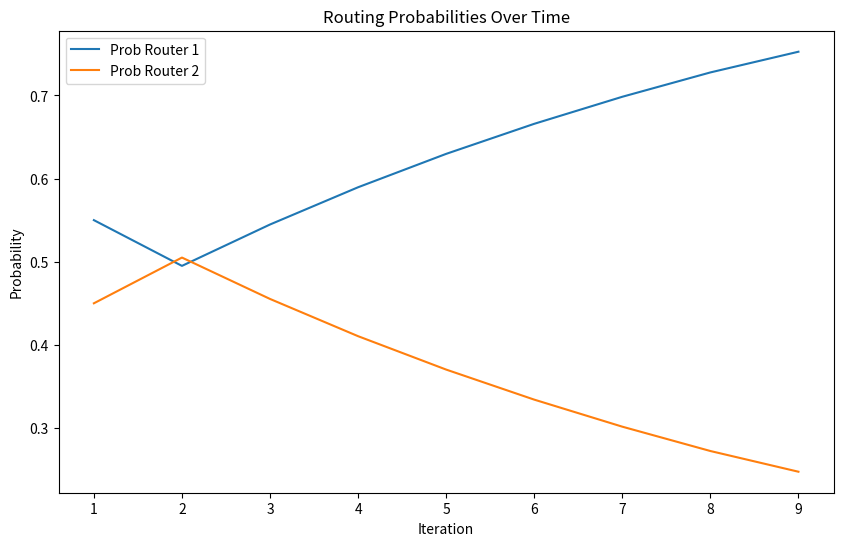
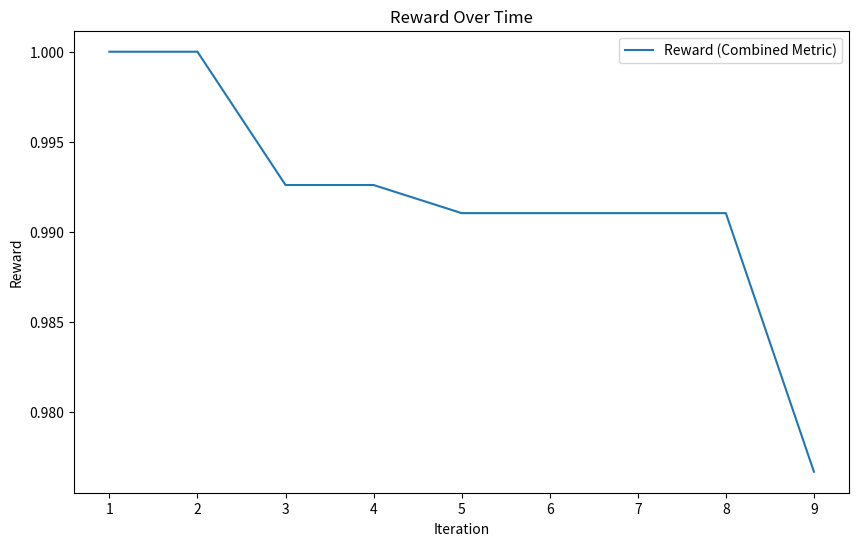
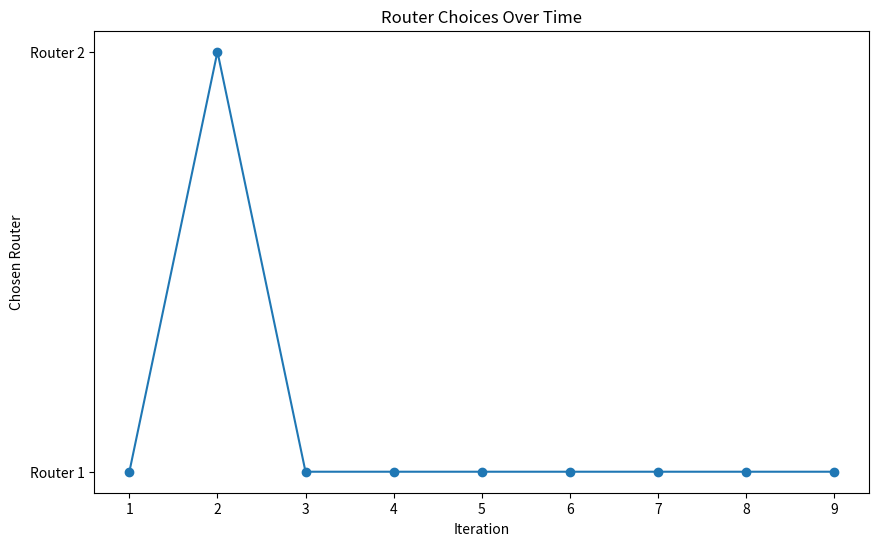

Here is the Python script that generated these plots, in order:
import random
import matplotlib.pyplot as plt
import numpy as np

# Define maximum expected delay (for normalization)
max_delay = 0.5  # Adjust based on expected maximum delay in the network

# Convergence parameters
CONVERGENCE_THRESHOLD = 0.01   # Probability change threshold
CONVERGENCE_COUNT = 5          # Number of consecutive stable iterations required
convergence_stable_count = 0   # Counter for stable iterations
converged = False              # Flag to indicate if the system has converged

# Additional Parameters for alternating between learning and inference
MIN_LEARNING_ITERATIONS = 20   # Minimum learning iterations before checking convergence
INFERENCE_ITERATIONS = 10      # Number of iterations to run in inference mode after convergence
phase = 'learning'             # Can be 'learning' or 'inference'
phase_iteration = 0            # Count iterations in the current phase

class Router:
    def __init__(self, name, bandwidth, transmission_rate, processing_rate, total_capacity, node_type='router'):
        self.name = name
        self.bandwidth = bandwidth
        self.transmission_rate = transmission_rate
        self.total_capacity = total_capacity  # MB
        self.memory_space = 0  # Current memory usage in MB
        self.processing_rate = processing_rate  
        self.neighbors = []
        self.routing_table = {}
        self.node_type = node_type
        self.received_data = []
        self.packet_loss_prob = 0.0
        
        # Als dit de "Smart Router" is, krijgt-ie een routing_probabilities dict.
        if self.name == 'Smart Router':
            self.routing_probabilities = {}

        self.packet_loss_prob_history = []
        self.memory_usage_history = []
        # Elk pakket is 50MB, dus buffer_capacity is total_capacity // 50
        self.buffer_capacity = int(total_capacity / 50)
        self.current_queue_length = 0
        
        self.arrival_count = 0
        self.time_unit = 1
        self.packet_size = 50  # MB
        self.time_elapsed = 0
        self.arrival_rate = 0
        self.last_arrival_time = 0

        self.delay_history = []
        self.reward_history = []

    def add_neighbor(self, neighbor):
        self.neighbors.append(neighbor)

    def update_routing_table(self, destination, next_hop):
        self.routing_table[destination.name] = next_hop

    def send_data(self, destination, data_size, path=[], current_time=0):
        path = path + [self.name]
        if destination in self.neighbors:
            destination.receive_data(data_size, path, current_time)
        else:
            if destination.name in self.routing_table:
                next_hop = self.routing_table[destination.name]
                next_hop.receive_data(data_size, path, current_time)
            else:
                print(f"No route from {self.name} to {destination.name}")

    def simulate_packet_loss(self):
        if self.processing_rate == 0:
            service_rate = 1e-6
        else:
            service_rate = self.processing_rate

        rho = self.arrival_rate / service_rate
        rho = min(rho, 0.999)

        K = self.buffer_capacity
        numerator = (1 - rho) * (rho ** K)
        denominator = 1 - rho ** (K + 1)
        self.packet_loss_prob = numerator / denominator if denominator != 0 else 1.0
        self.packet_loss_prob = max(0.0, min(1.0, self.packet_loss_prob))

        is_packet_lost = random.random() < self.packet_loss_prob
        if is_packet_lost and self.current_queue_length > 0:
            self.current_queue_length -= 1
        return is_packet_lost

    def calculate_queuing_delay(self):
        if self.processing_rate == 0:
            service_rate = 1e-6
        else:
            service_rate = self.processing_rate

        rho = self.arrival_rate / service_rate
        rho = min(rho, 0.999)

        if service_rate * (1 - rho) > 0:
            D_queue = rho / (service_rate * (1 - rho))
        else:
            D_queue = float('inf')
        return D_queue

    def receive_data(self, data_size, path, current_time):
        # Als dit een router is, bereken arrival rate etc.
        if self.node_type == 'router':
            self.arrival_count += 1
            time_difference = current_time - self.last_arrival_time
            self.time_elapsed += time_difference
            self.last_arrival_time = current_time

            if self.time_elapsed >= self.time_unit:
                self.arrival_rate = self.arrival_count / self.time_elapsed
                self.arrival_count = 0
                self.time_elapsed = 0

            queuing_delay = self.calculate_queuing_delay()
            packet_delay = queuing_delay

            if self.current_queue_length < self.buffer_capacity:
                self.current_queue_length += 1
                packet_loss = self.simulate_packet_loss()
                self.packet_loss_prob_history.append(self.packet_loss_prob)
            else:
                # Buffer vol => packet lost
                packet_loss = True
                self.packet_loss_prob = 1.0
                self.packet_loss_prob_history.append(self.packet_loss_prob)
                packet_delay = float('inf')
        else:
            # server
            packet_loss = False
            packet_delay = 0

        self.received_data.append({
            'data_size': data_size,
            'packet_loss': packet_loss,
            'delay': packet_delay
        })

        if packet_loss:
            print(f"Packet lost at {self.name}")
        else:
            # Packet arrives in memory
            self.memory_space += data_size
            if (self.name != "Server B" and self.name != "Smart Router"):
                print(f"{self.name} received data at time {current_time:.2f} "
                    f"with delay {packet_delay:.4f}. "
                    f"Memory usage: {self.memory_space}/{self.total_capacity}")

            if self.node_type == 'server' and self.name == 'Server B':
                send_metrics_back(path + [self.name], packet_delay)
            else:
                if ('Server B' in self.routing_table):
                    next_hop = self.routing_table['Server B']
                    next_hop.receive_data(data_size, path + [self.name], current_time + packet_delay)

        self.memory_usage_history.append(self.memory_space)
        self.delay_history.append(packet_delay)

    def process_data(self):
        """
        We override the default approach: 
        - Router 1 processes 39MB each time it's called.
        - Router 2 processes 43MB each time it's called.
        - Smart Router or other nodes can keep the old approach or 
          we define a custom approach for them as well.
        """
        if self.memory_space > 0:
            # Default processed_data
            processed_data = 0

            if self.name == 'Router 1':
                # Router 1 processes 39 MB each time
                processed_data = 39  
            elif self.name == 'Router 2':
                # Router 2 processes 43 MB each time
                processed_data = 43 
            else:
                # Smart Router or other node => keep the old approach?
                processed_data = self.processing_rate * self.packet_size

            # We cannot process more than we have
            processed_data = min(processed_data, self.memory_space)
            self.memory_space -= processed_data

            # Each 'processed_data' chunk corresponds to processed_data MB
            # Because each 'packet' is 50MB, but we are ignoring partial packets logic here.
            # If you want partial packets => you could interpret this differently.
            # For now, we assume each MB is just data, no strict packet boundaries.

            # Let's also reduce the queue_length accordingly
            # If 'processed_data' is the number of MB removed, how many packets is that?
            # We'll do integer division by 50 to see how many 'full' 50MB chunks are removed from the queue. 
            # This is a simplificatie, want in real scenario is partial packet processing. 
            full_packets_processed = int(processed_data // 50)  
            self.current_queue_length = max(0, self.current_queue_length - full_packets_processed)
        else:
            # No data to process => log
            self.memory_usage_history.append(self.memory_space)
            self.packet_loss_prob_history.append(self.packet_loss_prob)

    def adjust_probabilities(self, next_hop_name, combined_metric):
        global converged, convergence_stable_count, phase, phase_iteration

        if phase == 'inference':
            return

        learning_rate = 0.1
        current_prob = self.routing_probabilities[next_hop_name]
        updated_prob = current_prob + learning_rate * (combined_metric - current_prob)

        updated_prob = min(max(updated_prob, 0.1), 0.9)
        diff = abs(updated_prob - current_prob)

        self.routing_probabilities[next_hop_name] = updated_prob

        other_router = 'Router 1' if next_hop_name == 'Router 2' else 'Router 2'
        self.routing_probabilities[other_router] = 1.0 - updated_prob

        print(f"Updated routing probabilities: {self.routing_probabilities}")

        self.reward_history.append({
            'router': next_hop_name,
            'reward': combined_metric
        })

        if phase_iteration >= MIN_LEARNING_ITERATIONS:
            if diff < CONVERGENCE_THRESHOLD:
                convergence_stable_count += 1
            else:
                convergence_stable_count = 0

            if convergence_stable_count >= CONVERGENCE_COUNT:
                converged = True
                print("Converged! Entering inference phase.")
                switch_to_inference_phase()

def switch_to_inference_phase():
    global phase, phase_iteration
    phase = 'inference'
    phase_iteration = 0
    print("Switching to inference phase. No learning adjustments will be made for a while.")

def switch_to_learning_phase():
    global converged, phase, phase_iteration, convergence_stable_count
    phase = 'learning'
    phase_iteration = 0
    converged = False
    convergence_stable_count = 0
    print("Re-entering learning phase after inference phase.")

def send_metrics_back(path, packet_delay):
    print(f"Server B is sending metrics to Smart Router")
    smart_router = next((node for node in nodes if node.name == 'Smart Router'), None)
    if smart_router:
        if 'Smart Router' in path:
            smart_router_index = path.index('Smart Router')
            if smart_router_index + 1 < len(path):
                next_hop_name = path[smart_router_index + 1]
                next_hop = next((node for node in nodes if node.name == next_hop_name), None)
                if next_hop_name in smart_router.routing_probabilities and next_hop:
                    if next_hop.received_data:
                        packet_info = next_hop.received_data[-1]
                        packet_loss = packet_info['packet_loss']
                        delay = packet_info['delay']
                        packet_loss_prob = next_hop.packet_loss_prob

                        normalized_delay = max_delay - min(delay, max_delay)
                        delay_metric = normalized_delay / max_delay

                        if packet_loss:
                            combined_metric = 0
                        else:
                            combined_metric = (1 - packet_loss_prob) * delay_metric

                        print(f"Combined metric for {next_hop_name}: {combined_metric:.4f}")

                        smart_router.adjust_probabilities(next_hop_name, combined_metric)

                        probabilities_over_time.append((
                            smart_router.routing_probabilities.get('Router 1', 0),
                            smart_router.routing_probabilities.get('Router 2', 0)
                        ))
                        chosen_routers.append(next_hop_name)
                        reward_over_time.append(combined_metric)
                    else:
                        print(f"No packet information available for {next_hop_name}.")
                else:
                    print(f"Next hop {next_hop_name} not in routing probabilities.")
            else:
                print("No next hop after Smart Router in path.")
        else:
            print("Smart Router not in path.")
    else:
        print("Smart Router not found.")

# Instantiate the network
smart_router = Router(
    name='Smart Router',
    bandwidth=100,
    transmission_rate=1000,
    total_capacity=500,
    processing_rate=50
)

router1 = Router(
    name='Router 1',
    bandwidth=80,
    transmission_rate=800,
    total_capacity=420,
    processing_rate=20  # We don't use this for the actual processing MB, but it's a param
)

router2 = Router(
    name='Router 2',
    bandwidth=90,
    transmission_rate=90,
    total_capacity=52,
    processing_rate=10  # again, used in arrival rate calc, but we override memory processing
)

server_A = Router(
    name='Server A',
    bandwidth=1000,
    transmission_rate=2000,
    total_capacity=1000,
    processing_rate=100,
    node_type='server'
)

server_B = Router(
    name='Server B',
    bandwidth=1000,
    transmission_rate=2000,
    total_capacity=1000,
    processing_rate=100,
    node_type='server'
)

server_A.add_neighbor(smart_router)
smart_router.add_neighbor(server_A)
smart_router.add_neighbor(router1)
smart_router.add_neighbor(router2)
router1.add_neighbor(smart_router)
router1.add_neighbor(server_B)
router2.add_neighbor(smart_router)
router2.add_neighbor(server_B)
server_B.add_neighbor(router1)
server_B.add_neighbor(router2)

smart_router.update_routing_table(destination=server_B, next_hop=None)
router1.update_routing_table(destination=server_B, next_hop=server_B)
router2.update_routing_table(destination=server_B, next_hop=server_B)

smart_router.routing_probabilities = {'Router 1': 0.5, 'Router 2': 0.5}

nodes = [smart_router, router1, router2, server_A, server_B]

probabilities_over_time = []
chosen_routers = []
reward_over_time = []

def simulate_traffic(num_iterations):
    global phase, phase_iteration, converged
    current_time = 0
    for i in range(num_iterations):
        phase_iteration += 1
        print(f"\nIteration {i+1}, Phase: {phase}, Iter: {phase_iteration} in this phase")

        if phase == 'inference':
            if phase_iteration > INFERENCE_ITERATIONS:
                switch_to_learning_phase()
        # If learning phase and converged is True => we don't forcibly switch here
        # the transition is triggered in adjust_probabilities

        total_time = 10
        lam = 5
        num_packets = np.random.poisson(lam * total_time)

        inter_arrival_times = np.random.exponential(scale=1 / lam, size=num_packets)
        arrival_times = current_time + np.cumsum(inter_arrival_times)
        arrival_times = arrival_times[arrival_times <= current_time + total_time]

        if len(arrival_times) > 0:
            current_time = arrival_times[-1]
        else:
            current_time += total_time

        for packet_time in arrival_times:
            data_size = 50
            current_time = packet_time

            next_hop_name = random.choices(
                population=['Router 1', 'Router 2'],
                weights=[
                    smart_router.routing_probabilities.get('Router 1', 0),
                    smart_router.routing_probabilities.get('Router 2', 0)
                ],
                k=1
            )[0]

            if next_hop_name == 'Router 1':
                next_hop = router1
            else:
                next_hop = router2

            smart_router.update_routing_table(destination=server_B, next_hop=next_hop)

            # Server A sends data => smart router => ...
            server_A.send_data(smart_router, data_size, [], current_time)

            # process data in all routers
            for r in [smart_router, router1, router2, server_B]:
                r.process_data()

        current_time += total_time

# Run the simulation
simulate_traffic(5)

# Plot results
iterations = list(range(1, len(probabilities_over_time) + 1))
if iterations:
    prob_router1 = [prob[0] for prob in probabilities_over_time]
    prob_router2 = [prob[1] for prob in probabilities_over_time]

    plt.figure(figsize=(10, 6))
    plt.plot(iterations, prob_router1, label='Prob Router 1')
    plt.plot(iterations, prob_router2, label='Prob Router 2')
    plt.xlabel('Iteration')
    plt.ylabel('Probability')
    plt.title('Routing Probabilities Over Time')
    plt.legend()
    plt.show()

    plt.figure(figsize=(10, 6))
    plt.plot(iterations, reward_over_time, label='Reward (Combined Metric)')
    plt.xlabel('Iteration')
    plt.ylabel('Reward')
    plt.title('Reward Over Time')
    plt.legend()
    plt.show()

    plt.figure(figsize=(10, 6))
    router_choices = [1 if name == 'Router 1' else 2 for name in chosen_routers]
    plt.plot(iterations, router_choices, 'o-')
    plt.xlabel('Iteration')
    plt.ylabel('Chosen Router')
    plt.yticks([1,2], ['Router 1', 'Router 2'])
    plt.title('Router Choices Over Time')
    plt.show()
else:
    print("No data to plot.")
